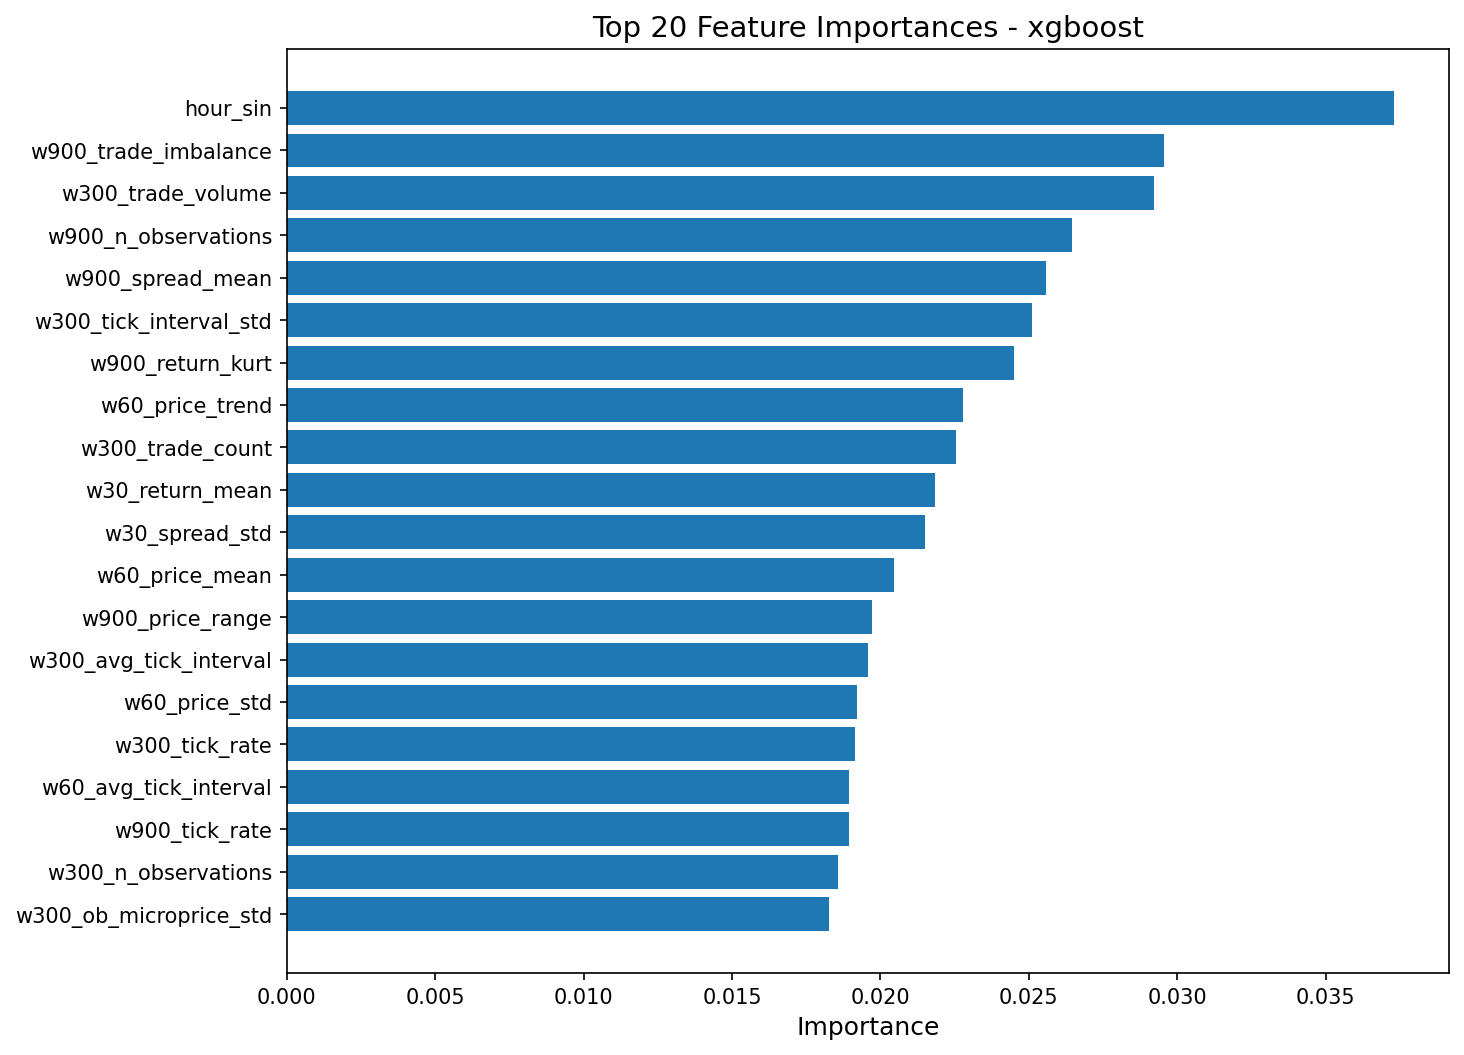

The file beside this chart, header and first rows:
feature, importance
hour_sin, 0.0373
w900_trade_imbalance, 0.02955
w300_trade_volume, 0.02922
w900_n_observations, 0.02647
w900_spread_mean, 0.02558
w300_tick_interval_std, 0.0251
w900_return_kurt, 0.02451
w60_price_trend, 0.02279
w300_trade_count, 0.02255
w30_return_mean, 0.02184
w30_spread_std, 0.02149
w60_price_mean, 0.02044
w900_price_range, 0.01972
w300_avg_tick_interval, 0.01959
w60_price_std, 0.01922
w300_tick_rate, 0.01912
w60_avg_tick_interval, 0.01895
w900_tick_rate, 0.01894
w300_n_observations, 0.01858
w300_ob_microprice_std, 0.01825
w60_return_std, 0.01767
w30_price_momentum, 0.01756
w300_ob_ask_depth_L1_mean, 0.01717
w900_tick_interval_std, 0.01653
w300_volatility_lag1, 0.01516
w900_ob_depth_imbalance_L1, 0.01501
w30_price_trend, 0.01462
w900_ob_ask_depth_L1_mean, 0.01423
w900_price_min, 0.01394
w60_price_range, 0.01384
w60_spread_std, 0.0138
w60_tick_rate, 0.01366
w300_price_mean, 0.01338
w900_price_std, 0.01337
w900_avg_trade_size, 0.01331
w900_spread_std, 0.01318
w300_ob_depth_imbalance_L1, 0.01298
w900_trade_count, 0.01273
w30_ob_ask_depth_L1_mean, 0.01262
w300_spread_mean, 0.01235
w300_price_range, 0.01233
w300_price_std, 0.0121
w60_return_kurt, 0.01188
w60_trade_count, 0.01173
w900_price_trend, 0.01165
w60_spread_mean, 0.01144
w60_tick_interval_std, 0.0113
w900_ob_microprice_mean, 0.01097
w60_return_mean, 0.01093
w300_return_mean, 0.01086
w300_ob_bid_depth_L1_mean, 0.01066
w300_trade_imbalance, 0.01048
w300_return_skew, 0.00999
w60_ob_depth_imbalance_L1, 0.009946
w300_return_std, 0.009397
w300_price_max, 0.009287
w300_return_kurt, 0.009128
w300_price_trend, 0.008999
w60_price_min, 0.008808
w900_return_std, 0.007945
... 51 more rows
